Labelled photos from "processed_image", an image-classification folder in AishwaryaWaghmore/capstone. The possible labels are: dermatitis, fungal infections, healthy, hypersensitivity, demodicosis, ringworm.

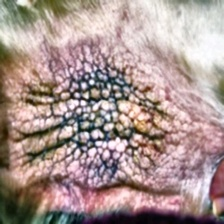
Label: fungal infections

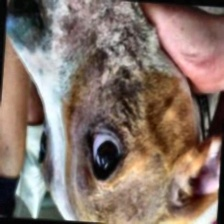
Label: hypersensitivity

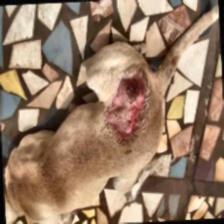
Label: dermatitis

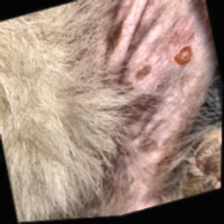
Label: ringworm

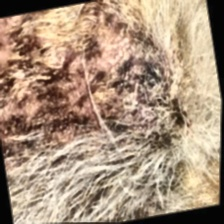
Label: demodicosis

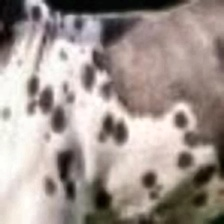
Label: healthy
